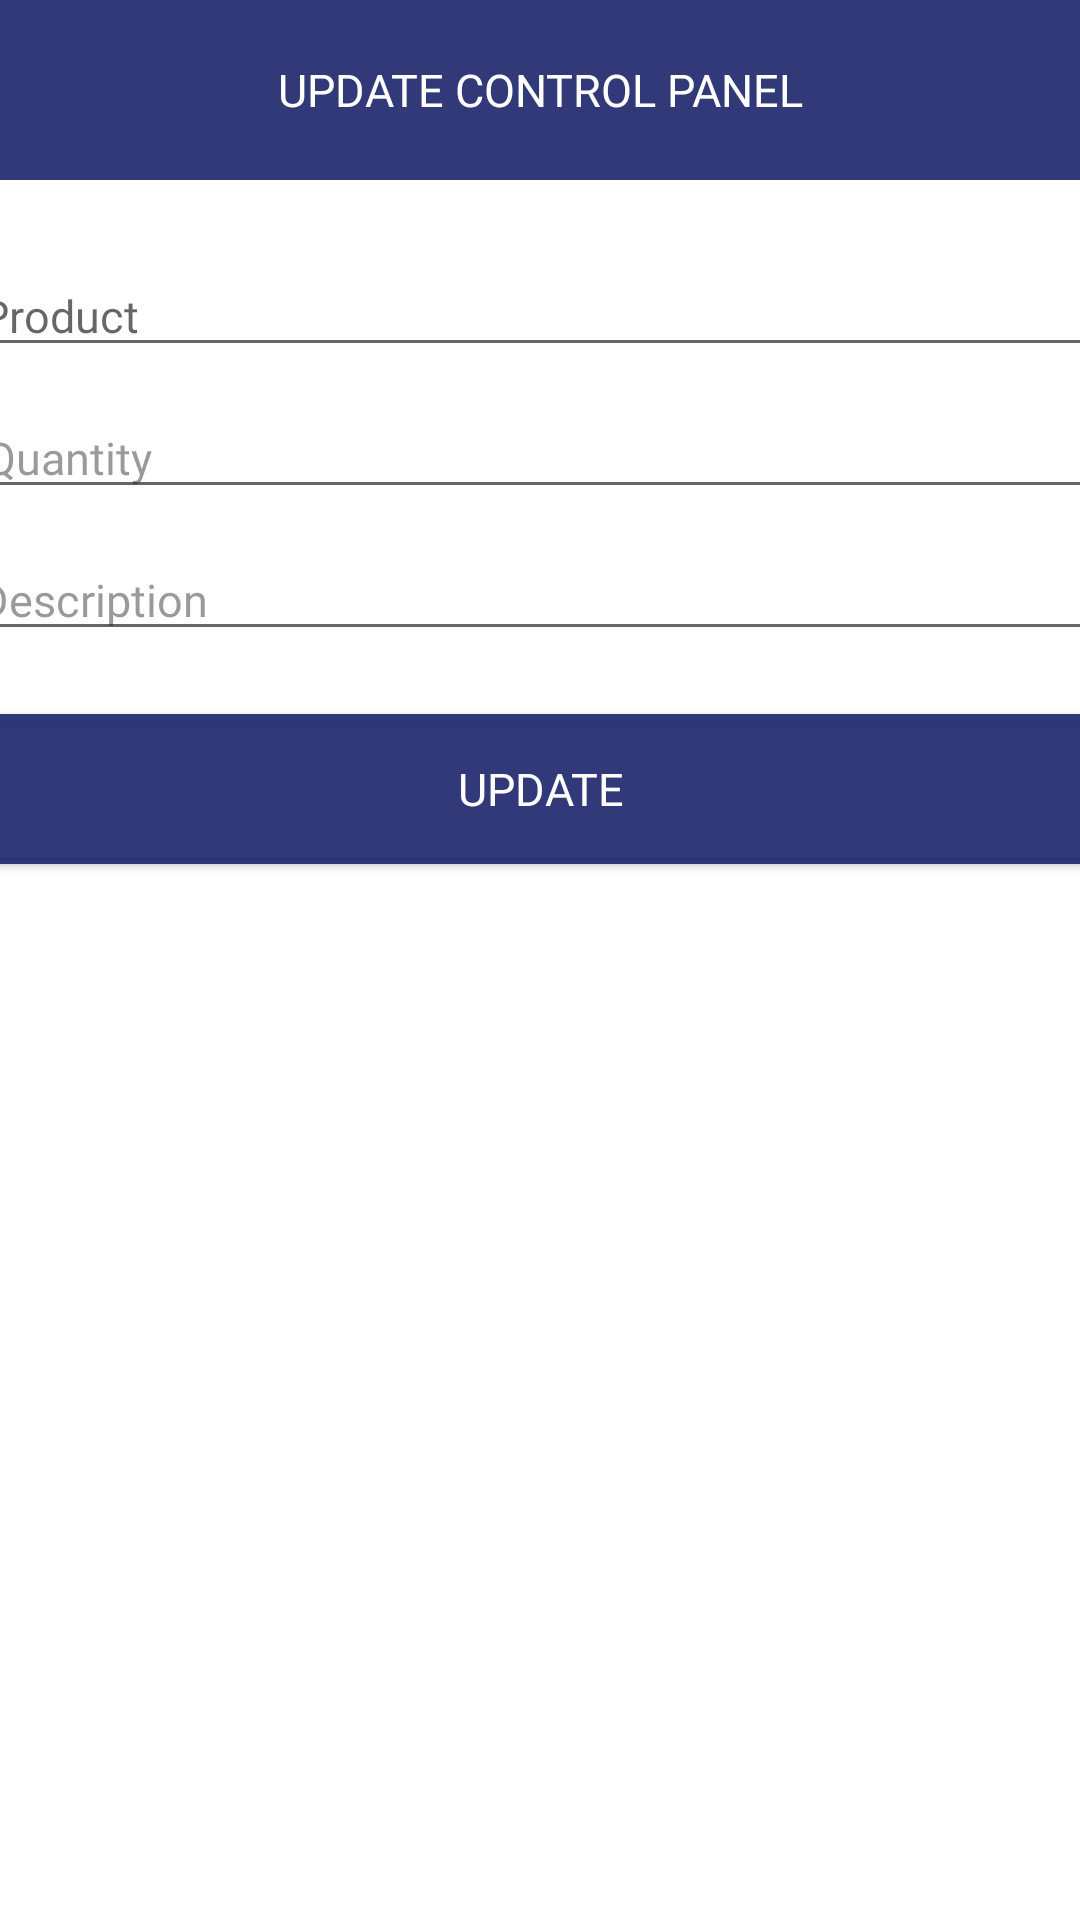

Android layout source for this screen:
<!-- AndroidManifest.xml: application theme Theme.Reform2 -->
<!-- res/layout/dialogcontent.xml -->
<?xml version="1.0" encoding="utf-8"?>
<LinearLayout xmlns:android="http://schemas.android.com/apk/res/android"
    xmlns:app="http://schemas.android.com/apk/res-auto"
    android:layout_width="match_parent"
    android:layout_height="match_parent"
    android:orientation="vertical">


    <TextView
        android:layout_width="match_parent"
        android:layout_height="60dp"
        android:background="#EB20296E"
        android:fontFamily="@font/lato"
        android:gravity="center"
        android:text="UPDATE CONTROL PANEL"
        android:textColor="#fff"
        android:textSize="15sp" />

    <EditText
        android:id="@+id/update_product"
        android:layout_width="381dp"
        android:layout_height="wrap_content"
        android:layout_gravity="center_horizontal"
        android:layout_marginTop="25dp"
        android:fontFamily="@font/lato"
        android:hint="Product"
        android:inputType="none"
        android:textSize="15sp" />

    <EditText
        android:id="@+id/update_quantity"
        android:layout_width="378dp"
        android:layout_height="wrap_content"
        android:layout_gravity="center_horizontal"
        android:layout_marginTop="10dp"
        android:fontFamily="@font/lato"
        android:hint="Quantity"
        android:textColorHint="#792B2A2A"
        android:textSize="15sp" />

    <EditText
        android:id="@+id/update_description"
        android:layout_width="382dp"
        android:layout_height="wrap_content"
        android:layout_gravity="center_horizontal"
        android:layout_marginTop="10dp"
        android:fontFamily="@font/lato"
        android:hint="Description"
        android:textColorHint="#792B2A2A"
        android:textSize="15sp" />

    <Button
        android:id="@+id/usubmit"
        android:layout_width="374dp"
        android:layout_height="62dp"
        android:layout_gravity="center"
        android:layout_marginTop="15dp"
        android:layout_marginBottom="10dp"
        android:fontFamily="@font/lato"
        android:text="Update"
        android:textColor="#fff"
        android:textSize="15sp"
        app:backgroundTint="#EB20296E" />

</LinearLayout>
<!-- resources referenced by this layout -->
<resources>
  <style name="Theme.Reform2" parent="Theme.MaterialComponents.DayNight.NoActionBar">
          
          <item name="colorPrimary">@color/purple_500</item>
          <item name="colorPrimaryVariant">@color/purple_700</item>
          <item name="colorOnPrimary">@color/white</item>
          
          <item name="colorSecondary">@color/teal_200</item>
          <item name="colorSecondaryVariant">@color/teal_700</item>
          <item name="colorOnSecondary">@color/black</item>
          
          <item name="android:statusBarColor" tools:targetApi="l">?attr/colorPrimaryVariant</item>
          
      </style>
  <color name="purple_500">#FF6200EE</color>
  <color name="purple_700">#FF3700B3</color>
  <color name="white">#FFFFFFFF</color>
  <color name="teal_200">#FF03DAC5</color>
  <color name="teal_700">#FF018786</color>
  <color name="black">#FF000000</color>
</resources>
